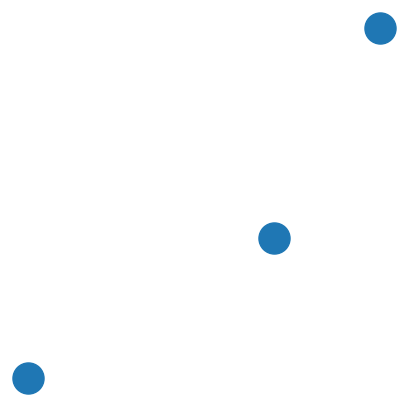

Source code (Python): (Note: this script raises an exception after producing the figure.)
#!/usr/bin/env python3
# -*- coding: utf-8 -*-
"""
Created on Fri Mar  4 15:00:50 2022

@author: autumn
"""

import numpy as np
import matplotlib.pyplot as plt
import networkx as nx

#%% Triangle Inequality Visualisation

np.random.seed(1)

edges = [['x', 'y'], ['y', 'z'], ['x', 'z']]
pos = {'x': (0.0,0.0), 'y': (0.7,0.4), 'z': (1.0,1.0)}
labels = {('x','y'): 'd(x,y)', ('y','z'): 'd(y,z)', ('x','z'): 'd(x,z)'} # Dictionary to store edge labels

G = nx.DiGraph()
G.add_edges_from(edges)

fig, ax = plt.subplots()
fig.set_size_inches(5, 5)
plt.axis('off')

nx.draw_networkx(G, pos, arrows=1, edge_color='black', width=1, linewidths=1, node_size=500, node_color='C30', \
                 arrowsize=18)
nx.draw_networkx_edge_labels(G, pos, edge_labels=labels) # Add edge labels

plt.savefig('TriangleInequality.png', dpi=500, bbox_inches='tight')
plt.show()


#%% Geodesic, Longest Network Path and Shortest Network Path Visualisation
# Blue represents longest network path, red represents shortest network path, and grey represents geodesic.

edges1 = [[0,1], [1,2], [2,4], [4,3], [0,5], [5,3]]
pos1 = {0: (0.0,0.0), 1: (0.1,0.5), 2: (0.4,0.6), 3: (1.0,1.0), 4: (0.6,0.9), 5: (0.7,0.2)}
edge_colours1 = ['C30', 'C3', 'C30', 'C30', 'C30', 'C3']

G1 = nx.DiGraph()
G1.add_edges_from(edges1)

fig, ax = plt.subplots()
fig.set_size_inches(5, 5)
plt.axis('off')

nx.draw_networkx(G1, pos1, arrows=1, edge_color=edge_colours1, width=1, linewidths=1, node_size=300, \
                 node_color='black', font_color='black', arrowsize=20)
    
x = np.linspace(0,1)
y = x

plt.plot(x, y, linestyle='--', color='black', alpha=0.6) # Add geodesic

# Add maximum deviation from longest network path
x1 = np.linspace(0.13,0.3)
y1 = -x1+0.6
plt.plot(x1, y1, linestyle=':', color='C30')
plt.annotate('$\Delta_{\, L}$', (0.22,0.4), color='C30')

# Add maximum deviation from shortest network path
x2 = np.linspace(0.45,0.68)
y2 = -x2+0.9
plt.plot(x2, y2, linestyle=':', color='C3')
plt.annotate('$\Delta_{\, S}$', (0.58,0.35), color='C3')

plt.savefig('GeoVsNetworkPaths.png', dpi=500, bbox_inches='tight')
plt.show()


#%% Manhattan Space Visualisation

edges2 = [ [0,2], [2,1], [0,3], [3,4], [4,5], [5,1]]
edges2_tuple = [tuple(x) for x in edges2]
pos2 = {0: (0.0,0.0), 1: (1.0,1.0), 2: (0.0,1.0), 3: (0.7,0.0), 4: (0.7,0.3), 5: (1.0,0.3)}
edge_colours2 = ['C2', 'C3', 'C2', 'C3', 'C3', 'C3']

def L_1(point_1, point_2):
    sigma = (np.abs(point_1[0] - point_2[0])) + (np.abs(point_1[1] - point_2[1]))
    
    return sigma

edge_weights = {}

for i in edges2_tuple:
    dist = L_1(pos2[i[0]], pos2[i[1]])
    edge_weights[i] = round(dist,2)
G2 = nx.DiGraph()
G2.add_edges_from(edges2)

fig, ax = plt.subplots()
fig.set_size_inches(5, 5)
plt.axis('off')

nx.draw_networkx(G2, pos2, arrows=1, edge_color=edge_colours2, width=1, linewidths=1, node_size=500, \
                 node_color='black', font_color='white', arrowsize=20)
nx.draw_networkx_edge_labels(G2, pos2, edge_labels = edge_weights, ax = ax)

    
plt.savefig('ManhattanSpace.png', dpi=500, bbox_inches='tight')
plt.show()
#%% Manhattan space visualisation with weights
